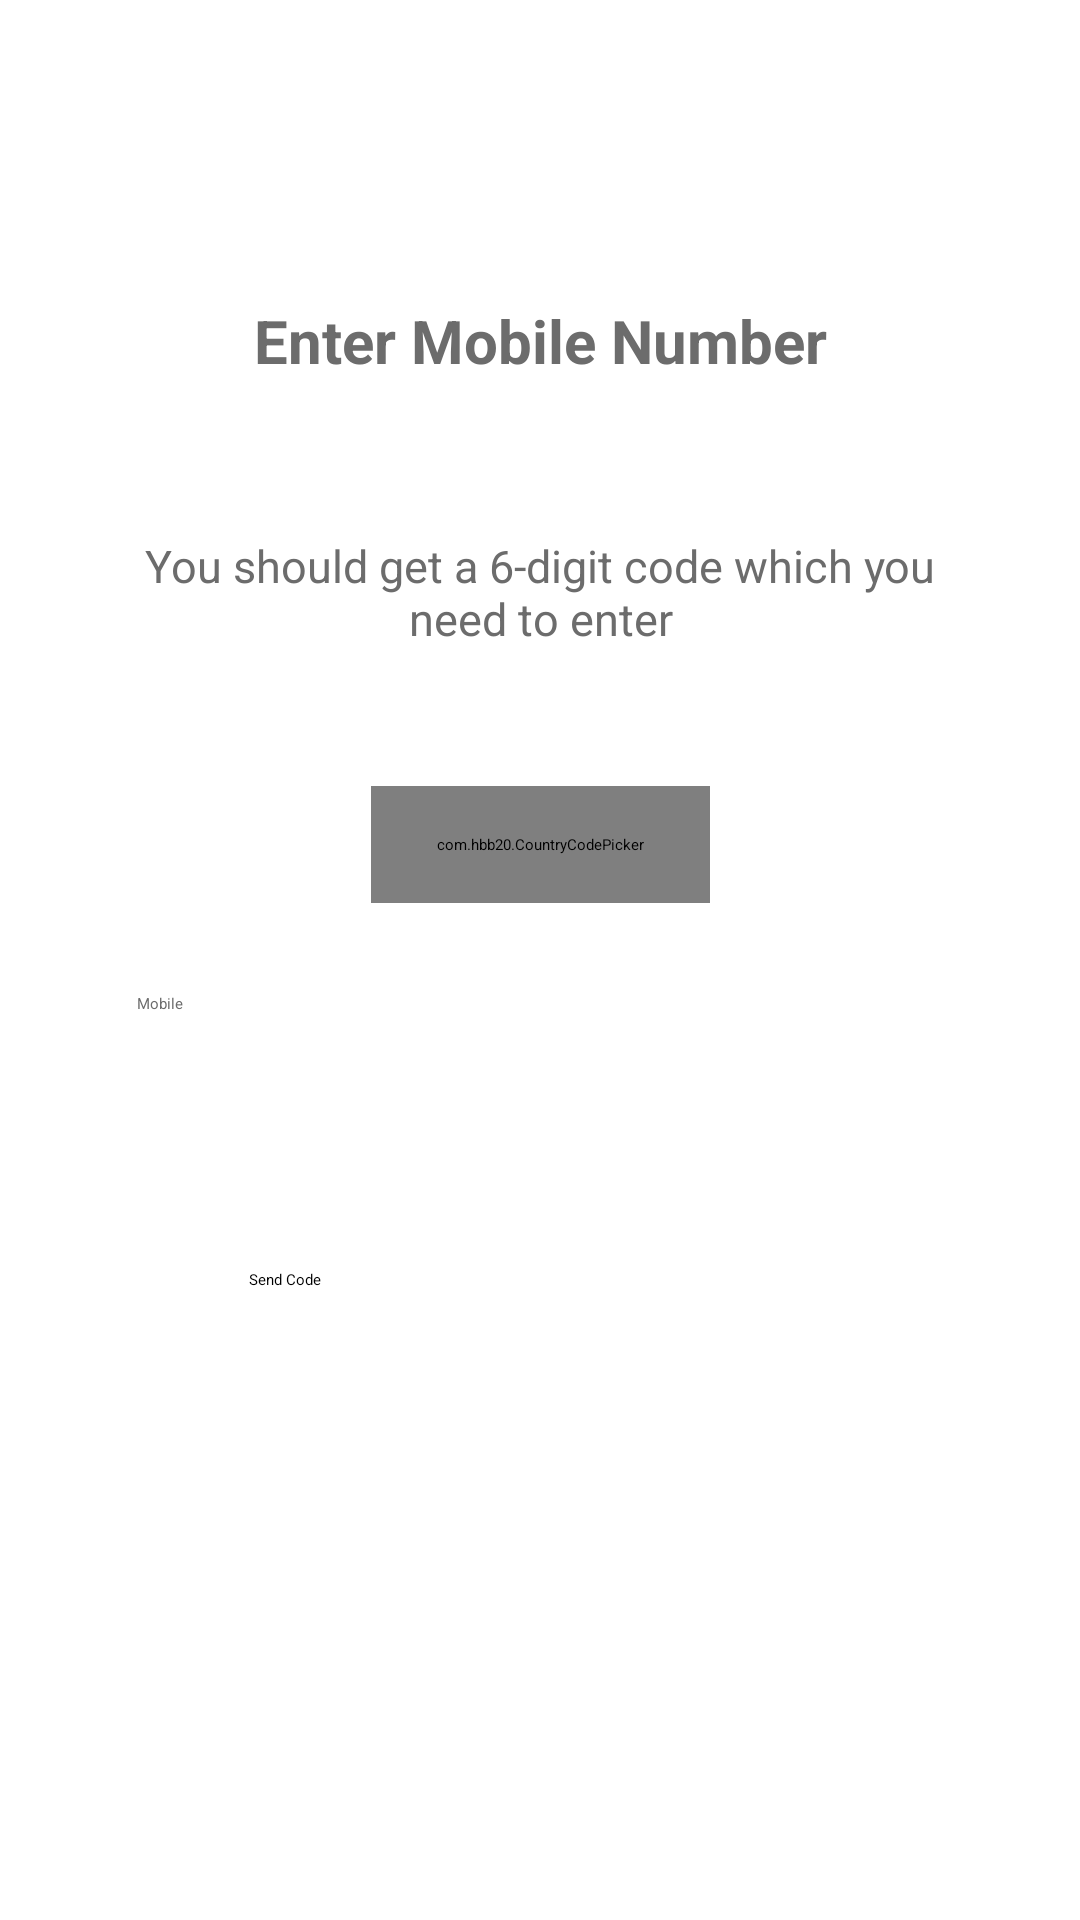

The Android layout XML behind this screen, and the referenced resources:
<!-- AndroidManifest.xml: application theme Theme.EasyChat -->
<!-- res/layout/activity_login_phone_number.xml -->
<?xml version="1.0" encoding="utf-8"?>
<androidx.constraintlayout.widget.ConstraintLayout xmlns:android="http://schemas.android.com/apk/res/android"
    xmlns:app="http://schemas.android.com/apk/res-auto"
    xmlns:tools="http://schemas.android.com/tools"
    android:layout_width="match_parent"
    android:layout_height="match_parent"
    android:layout_margin="20dp"
    android:gravity="center"
    android:orientation="vertical"
    android:weightSum="100"
    tools:context=".login.LoginPhoneNumberActivity">

    <TextView
        android:id="@+id/textView2"
        android:layout_width="wrap_content"
        android:layout_height="wrap_content"
        android:layout_marginStart="50dp"
        android:layout_marginTop="100dp"
        android:layout_marginEnd="50dp"
        android:gravity="center"
        android:textColor="@color/dark_gray"
        android:text="Enter Mobile Number"
        android:textSize="20dp"
        android:textStyle="bold"
        app:layout_constraintEnd_toEndOf="parent"
        app:layout_constraintStart_toStartOf="parent"
        app:layout_constraintTop_toBottomOf="@+id/linearLayout" />

    <TextView
        android:id="@+id/textView3"
        android:layout_width="267dp"
        android:layout_height="41dp"
        android:layout_marginStart="50dp"
        android:textColor="@color/dark_gray"
        android:layout_marginTop="50dp"
        android:layout_marginEnd="50dp"
        android:gravity="center"
        android:text="You should get a 6-digit code which you need to enter"
        android:textSize="15dp"
        app:layout_constraintEnd_toEndOf="parent"
        app:layout_constraintStart_toStartOf="parent"
        app:layout_constraintTop_toBottomOf="@+id/textView2" />

    <LinearLayout
        android:id="@+id/linearLayout"
        android:layout_width="match_parent"
        android:layout_height="wrap_content"
        android:layout_weight="5"
        android:gravity="center"
        android:orientation="horizontal">

    </LinearLayout>


    <Button
        android:id="@+id/send_otp_btn"
        android:layout_width="194dp"
        android:layout_height="56dp"
        android:layout_marginTop="50dp"
        android:background="@drawable/btn_rounded_corner"
        android:text="Send Code"
        app:layout_constraintEnd_toEndOf="parent"
        app:layout_constraintStart_toStartOf="parent"
        app:layout_constraintTop_toBottomOf="@+id/login_mobile_number" />

    <ProgressBar
        android:id="@+id/login_progress_bar"
        android:layout_width="32dp"
        android:layout_height="wrap_content"
        android:layout_gravity="center"
        android:layout_marginTop="50dp"
        android:indeterminateTint="@color/my_secondary"
        app:layout_constraintEnd_toEndOf="parent"
        app:layout_constraintStart_toStartOf="parent"
        app:layout_constraintTop_toBottomOf="@+id/send_otp_btn" />

    <EditText
        android:id="@+id/login_mobile_number"
        android:layout_width="289dp"
        android:layout_height="52dp"
        android:layout_marginStart="20dp"
        android:layout_marginTop="20dp"
        android:layout_marginEnd="20dp"
        android:background="@drawable/edit_text_rounded_corner"
        android:elevation="5dp"
        android:textColor="@color/dark_gray"
        android:hint="Mobile"
        android:inputType="phone"
        android:padding="10dp"
        app:layout_constraintEnd_toEndOf="parent"
        app:layout_constraintStart_toStartOf="parent"
        app:layout_constraintTop_toBottomOf="@+id/login_countrycode" />

    <com.hbb20.CountryCodePicker
        android:id="@+id/login_countrycode"
        android:layout_width="113dp"
        android:layout_height="39dp"
        android:layout_marginTop="44dp"
        app:ccp_showFlag="true"
        app:ccp_showNameCode="false"
        app:layout_constraintEnd_toEndOf="parent"
        app:layout_constraintStart_toStartOf="parent"
        app:layout_constraintTop_toBottomOf="@+id/textView3" />


</androidx.constraintlayout.widget.ConstraintLayout>
<!-- resources referenced by this layout -->
<resources>
  <color name="dark_gray">#6C6C6C</color>
  <color name="my_secondary">#F97807</color>
</resources>
